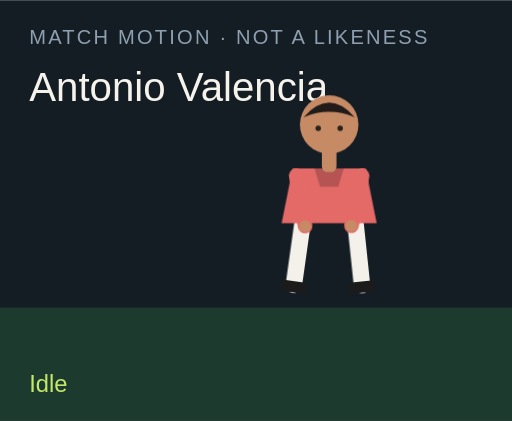
t = 0.00 s
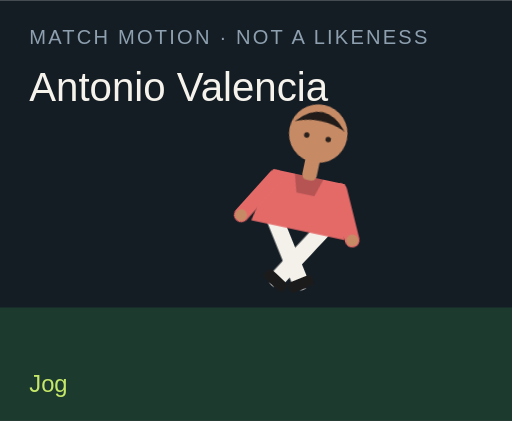
t = 1.50 s
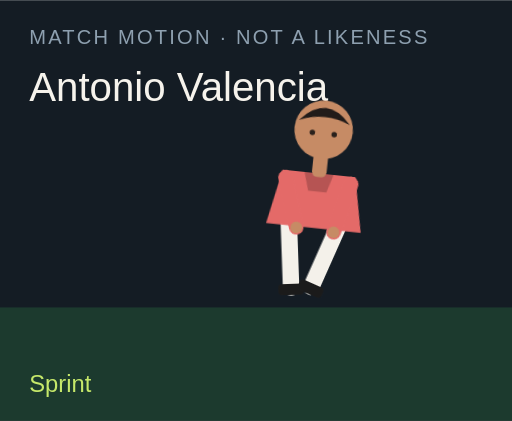
t = 3.00 s
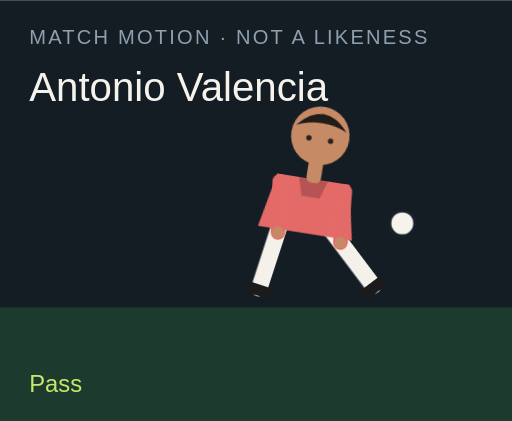
t = 4.50 s
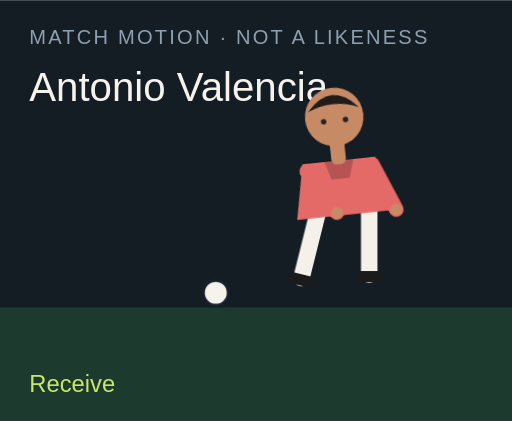
t = 6.00 s
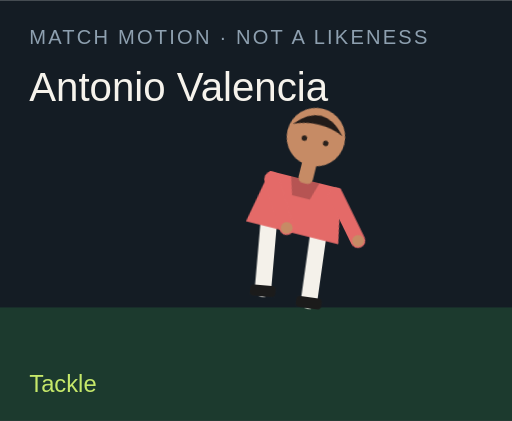
t = 7.50 s

The animated SVG that drew these frames (rendered in a browser with its animation timeline set to each time). Animation: 18 CSS @keyframes rules; one cycle of 9.00 s, repeats indefinitely.

<?xml version="1.0" encoding="UTF-8"?>
<svg xmlns="http://www.w3.org/2000/svg" viewBox="0 0 280 230" role="img">
  <style>@media (prefers-reduced-motion: reduce){animate,animateTransform{display:none}}</style>
  <rect width="280" height="230" fill="#141c24"/>
  <rect y="168" width="280" height="62" fill="#1c3a2e"/>
  <text x="16" y="24" fill="#8ea0b0" font-family="Arial,sans-serif" font-size="11" letter-spacing="1.2">MATCH MOTION · NOT A LIKENESS</text>
  <text x="16" y="55" fill="#f6f3ec" font-family="Impact,sans-serif" font-size="22">Antonio Valencia</text>
  <circle r="7" fill="#f6f3ec" stroke="#172028" stroke-width="2" id="motion-1122" cx="150" cy="160" opacity="0">
    
    
    
  </circle>
  <g transform="translate(132 40)">
    <g id="motion-1144" transform="rotate(0 48 90)">
      
      <g id="motion-1146" transform="translate(0 0)">
        
        <g transform="translate(34 78)"><g id="motion-1148" transform="rotate(8)"><path d="M0 0 V38" stroke="#f4f1ea" stroke-width="9" stroke-linecap="round"/><rect x="-7" y="36" width="14" height="6" rx="2" fill="#1b1b1b"/></g></g>
        <g transform="translate(62 78)"><g id="motion-1150" transform="rotate(-6)"><path d="M0 0 V38" stroke="#f4f1ea" stroke-width="9" stroke-linecap="round"/><rect x="-7" y="36" width="14" height="6" rx="2" fill="#1b1b1b"/></g></g>
        <path d="M28 52 h40 l6 30 H22 Z" fill="#e46a68"/>
        <path d="M40 52 h16 l-3 10 H43 Z" fill="#000" opacity=".2"/>
        <g transform="translate(30 56)"><g id="motion-1152" transform="rotate(-10)"><path d="M0 0 V28" stroke="#e46a68" stroke-width="8" stroke-linecap="round"/><circle cx="0" cy="28" r="3.2" fill="#c68b65"/></g></g>
        <g transform="translate(66 56)"><g id="motion-1154" transform="rotate(12)"><path d="M0 0 V28" stroke="#e46a68" stroke-width="8" stroke-linecap="round"/><circle cx="0" cy="28" r="3.2" fill="#c68b65"/></g></g>
        <rect x="44" y="40" width="8" height="14" rx="3" fill="#c68b65"/>
        <circle cx="48" cy="28" r="16" fill="#c68b65"/>
        <path d="M34 24 Q48 8 62 24 Q48 18 34 24" fill="#211b19"/>
        <circle cx="42" cy="30" r="1.5" fill="#2a211c"/><circle cx="54" cy="30" r="1.5" fill="#2a211c"/>
      </g>
    </g>
  </g>
  <text x="16" y="214" fill="#c6e86a" font-family="Arial,sans-serif" font-size="13" opacity="1" id="motion-1126">Idle</text><text x="16" y="214" fill="#c6e86a" font-family="Arial,sans-serif" font-size="13" opacity="0" id="motion-1128">Jog</text><text x="16" y="214" fill="#c6e86a" font-family="Arial,sans-serif" font-size="13" opacity="0" id="motion-1130">Sprint</text><text x="16" y="214" fill="#c6e86a" font-family="Arial,sans-serif" font-size="13" opacity="0" id="motion-1132">Dribble</text><text x="16" y="214" fill="#c6e86a" font-family="Arial,sans-serif" font-size="13" opacity="0" id="motion-1134">Pass</text><text x="16" y="214" fill="#c6e86a" font-family="Arial,sans-serif" font-size="13" opacity="0" id="motion-1136">Shoot</text><text x="16" y="214" fill="#c6e86a" font-family="Arial,sans-serif" font-size="13" opacity="0" id="motion-1138">Receive</text><text x="16" y="214" fill="#c6e86a" font-family="Arial,sans-serif" font-size="13" opacity="0" id="motion-1140">Tackle</text><text x="16" y="214" fill="#c6e86a" font-family="Arial,sans-serif" font-size="13" opacity="0" id="motion-1142">Jump</text>
<style>@keyframes track-1123{0%{cx:150px}11.1%{cx:156px}22.2%{cx:164px}33.300000000000004%{cx:142px}44.4%{cx:190px}55.60000000000001%{cx:250px}66.7%{cx:118px}77.8%{cx:150px}88.9%{cx:150px}100%{cx:150px}}@keyframes track-1124{0%{cy:160px}11.1%{cy:158px}22.2%{cy:154px}33.300000000000004%{cy:156px}44.4%{cy:148px}55.60000000000001%{cy:96px}66.7%{cy:160px}77.8%{cy:160px}88.9%{cy:160px}100%{cy:160px}}@keyframes track-1125{0%{opacity:0}11.1%{opacity:0}22.2%{opacity:0}33.300000000000004%{opacity:1}44.4%{opacity:1}55.60000000000001%{opacity:1}66.7%{opacity:1}77.8%{opacity:0}88.9%{opacity:0}100%{opacity:0}}@keyframes track-1127{0%{opacity:1}11.1%{opacity:0}22.2%{opacity:0}33.300000000000004%{opacity:0}44.4%{opacity:0}55.60000000000001%{opacity:0}66.7%{opacity:0}77.8%{opacity:0}88.9%{opacity:0}100%{opacity:1}}@keyframes track-1129{0%{opacity:0}11.1%{opacity:1}22.2%{opacity:0}33.300000000000004%{opacity:0}44.4%{opacity:0}55.60000000000001%{opacity:0}66.7%{opacity:0}77.8%{opacity:0}88.9%{opacity:0}100%{opacity:0}}@keyframes track-1131{0%{opacity:0}11.1%{opacity:0}22.2%{opacity:1}33.300000000000004%{opacity:0}44.4%{opacity:0}55.60000000000001%{opacity:0}66.7%{opacity:0}77.8%{opacity:0}88.9%{opacity:0}100%{opacity:0}}@keyframes track-1133{0%{opacity:0}11.1%{opacity:0}22.2%{opacity:0}33.300000000000004%{opacity:1}44.4%{opacity:0}55.60000000000001%{opacity:0}66.7%{opacity:0}77.8%{opacity:0}88.9%{opacity:0}100%{opacity:0}}@keyframes track-1135{0%{opacity:0}11.1%{opacity:0}22.2%{opacity:0}33.300000000000004%{opacity:0}44.4%{opacity:1}55.60000000000001%{opacity:0}66.7%{opacity:0}77.8%{opacity:0}88.9%{opacity:0}100%{opacity:0}}@keyframes track-1137{0%{opacity:0}11.1%{opacity:0}22.2%{opacity:0}33.300000000000004%{opacity:0}44.4%{opacity:0}55.60000000000001%{opacity:1}66.7%{opacity:0}77.8%{opacity:0}88.9%{opacity:0}100%{opacity:0}}@keyframes track-1139{0%{opacity:0}11.1%{opacity:0}22.2%{opacity:0}33.300000000000004%{opacity:0}44.4%{opacity:0}55.60000000000001%{opacity:0}66.7%{opacity:1}77.8%{opacity:0}88.9%{opacity:0}100%{opacity:0}}@keyframes track-1141{0%{opacity:0}11.1%{opacity:0}22.2%{opacity:0}33.300000000000004%{opacity:0}44.4%{opacity:0}55.60000000000001%{opacity:0}66.7%{opacity:0}77.8%{opacity:1}88.9%{opacity:0}100%{opacity:0}}@keyframes track-1143{0%{opacity:0}11.1%{opacity:0}22.2%{opacity:0}33.300000000000004%{opacity:0}44.4%{opacity:0}55.60000000000001%{opacity:0}66.7%{opacity:0}77.8%{opacity:0}88.9%{opacity:1}100%{opacity:0}}@keyframes track-1145{0%{transform:rotate(0deg)}11.1%{transform:rotate(8deg)}22.2%{transform:rotate(16deg)}33.300000000000004%{transform:rotate(6deg)}44.4%{transform:rotate(4deg)}55.60000000000001%{transform:rotate(14deg)}66.7%{transform:rotate(-6deg)}77.8%{transform:rotate(34deg)}88.9%{transform:rotate(-6deg)}100%{transform:rotate(0deg)}}@keyframes track-1147{0%{transform:translate(0px,0px)}11.1%{transform:translate(0px,-3px)}22.2%{transform:translate(0px,-6px)}33.300000000000004%{transform:translate(0px,-2px)}44.4%{transform:translate(0px,2px)}55.60000000000001%{transform:translate(0px,-4px)}66.7%{transform:translate(0px,1px)}77.8%{transform:translate(0px,10px)}88.9%{transform:translate(0px,-18px)}100%{transform:translate(0px,0px)}}@keyframes track-1149{0%{transform:rotate(8deg)}11.1%{transform:rotate(-26deg)}22.2%{transform:rotate(-42deg)}33.300000000000004%{transform:rotate(-8deg)}44.4%{transform:rotate(6deg)}55.60000000000001%{transform:rotate(12deg)}66.7%{transform:rotate(20deg)}77.8%{transform:rotate(-8deg)}88.9%{transform:rotate(-10deg)}100%{transform:rotate(8deg)}}@keyframes track-1151{0%{transform:rotate(-6deg)}11.1%{transform:rotate(24deg)}22.2%{transform:rotate(38deg)}33.300000000000004%{transform:rotate(18deg)}44.4%{transform:rotate(-38deg)}55.60000000000001%{transform:rotate(-54deg)}66.7%{transform:rotate(6deg)}77.8%{transform:rotate(-22deg)}88.9%{transform:rotate(10deg)}100%{transform:rotate(-6deg)}}@keyframes track-1153{0%{transform:rotate(-10deg)}11.1%{transform:rotate(24deg)}22.2%{transform:rotate(36deg)}33.300000000000004%{transform:rotate(-18deg)}44.4%{transform:rotate(10deg)}55.60000000000001%{transform:rotate(-24deg)}66.7%{transform:rotate(-30deg)}77.8%{transform:rotate(12deg)}88.9%{transform:rotate(-74deg)}100%{transform:rotate(-10deg)}}@keyframes track-1155{0%{transform:rotate(12deg)}11.1%{transform:rotate(-20deg)}22.2%{transform:rotate(-32deg)}33.300000000000004%{transform:rotate(14deg)}44.4%{transform:rotate(-26deg)}55.60000000000001%{transform:rotate(18deg)}66.7%{transform:rotate(-22deg)}77.8%{transform:rotate(-6deg)}88.9%{transform:rotate(-74deg)}100%{transform:rotate(12deg)}}@media(prefers-reduced-motion:no-preference){#motion-1122{animation:track-1123 9s linear infinite both,track-1124 9s linear infinite both,track-1125 9s steps(1,end) infinite both}#motion-1126{animation:track-1127 9s steps(1,end) infinite both}#motion-1128{animation:track-1129 9s steps(1,end) infinite both}#motion-1130{animation:track-1131 9s steps(1,end) infinite both}#motion-1132{animation:track-1133 9s steps(1,end) infinite both}#motion-1134{animation:track-1135 9s steps(1,end) infinite both}#motion-1136{animation:track-1137 9s steps(1,end) infinite both}#motion-1138{animation:track-1139 9s steps(1,end) infinite both}#motion-1140{animation:track-1141 9s steps(1,end) infinite both}#motion-1142{animation:track-1143 9s steps(1,end) infinite both}#motion-1144{animation:track-1145 9s linear infinite both}#motion-1146{animation:track-1147 9s linear infinite both}#motion-1148{animation:track-1149 9s linear infinite both}#motion-1150{animation:track-1151 9s linear infinite both}#motion-1152{animation:track-1153 9s linear infinite both}#motion-1154{animation:track-1155 9s linear infinite both}}</style></svg>
